Image classification data set "DATA" (Vikas-ABD/Thermal_Mango_image_classification_using_ML on GitHub). Class labels (3): fresh, good, spoil.

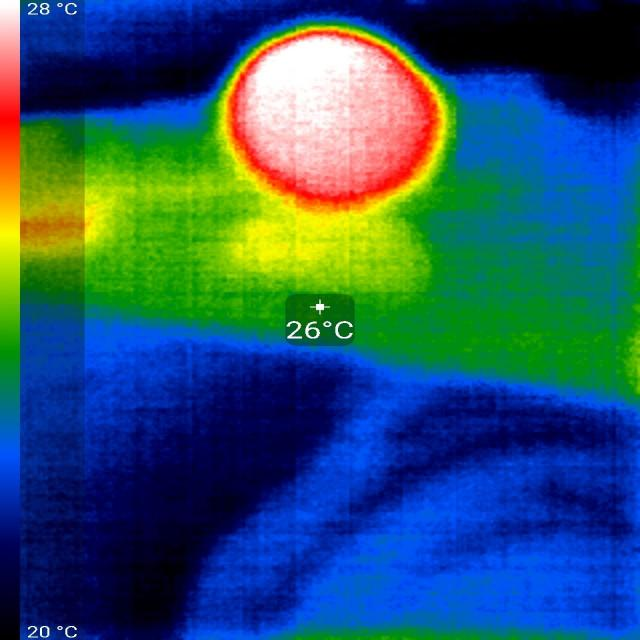
Label: spoil

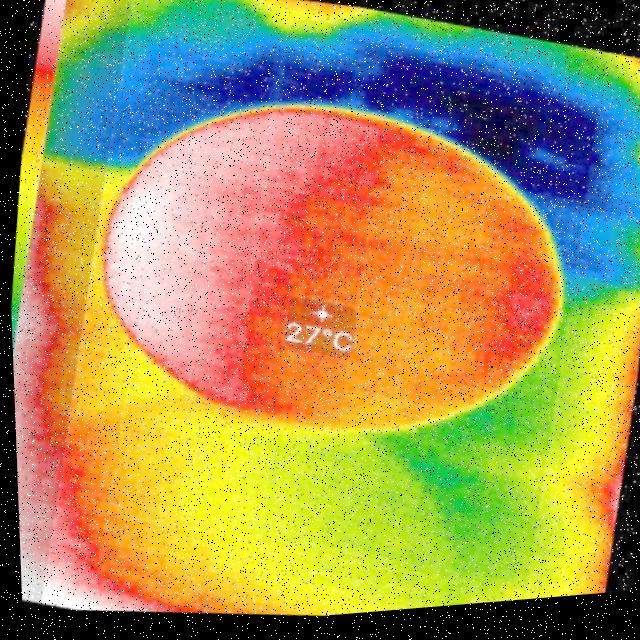
Label: good

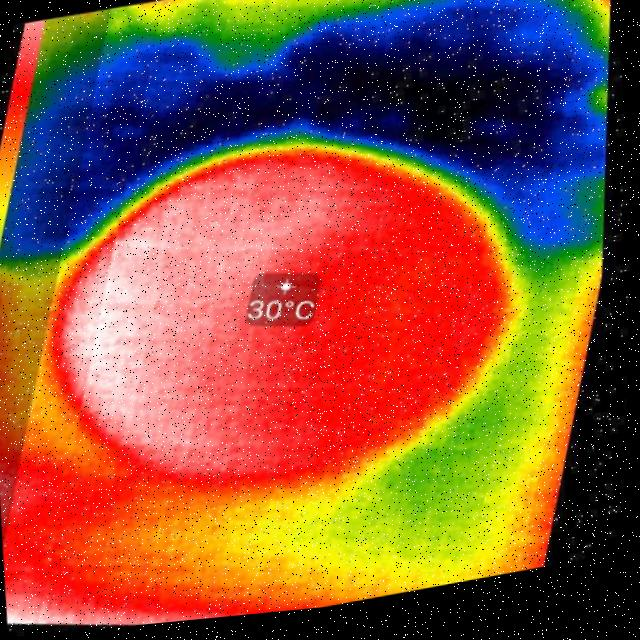
Label: fresh

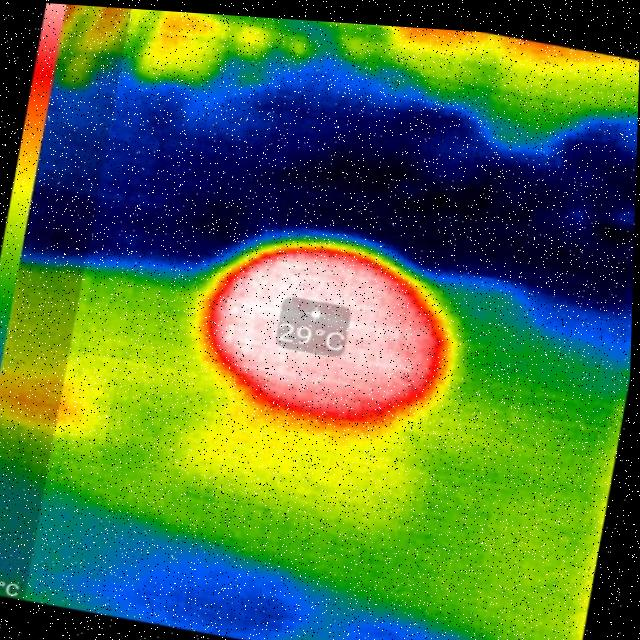
Label: spoil

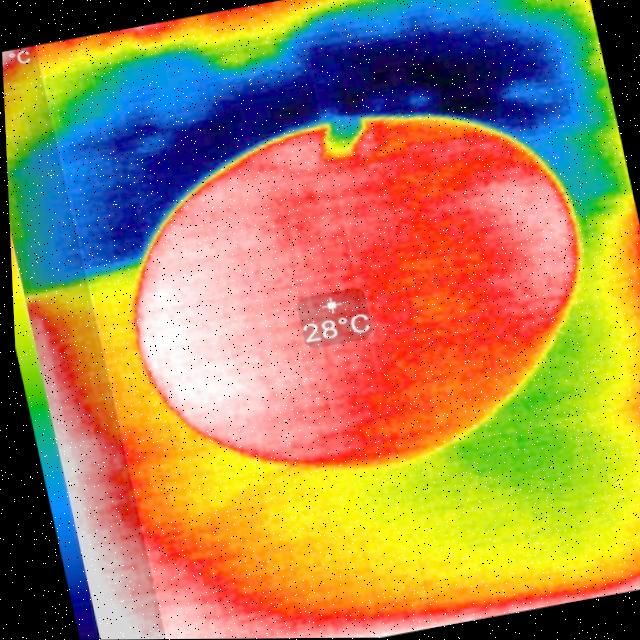
Label: good

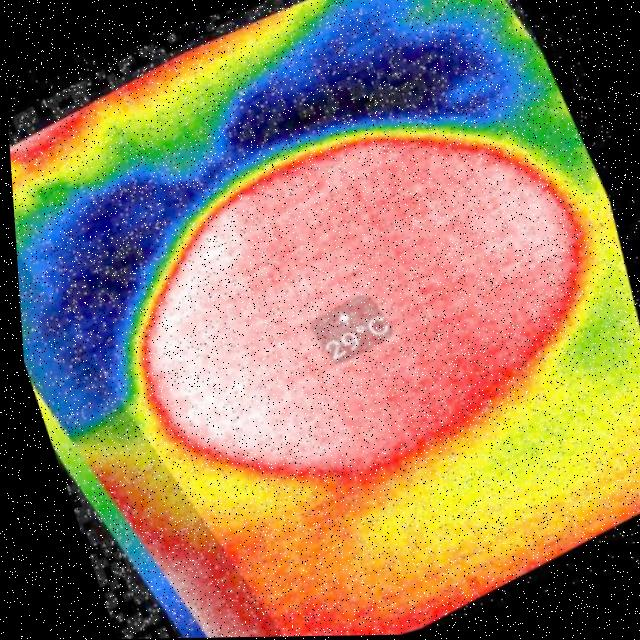
Label: fresh
